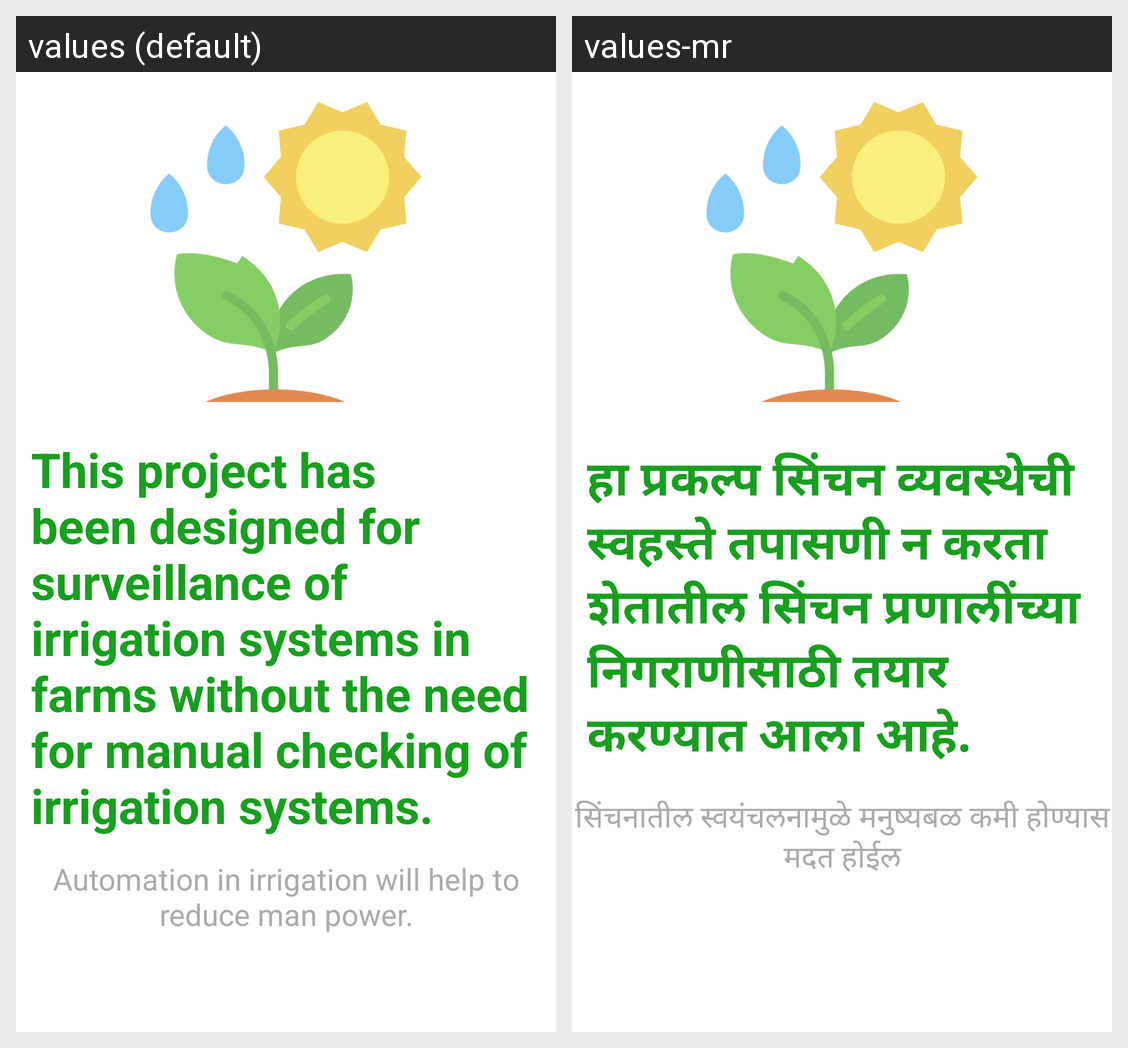

Strings drawn on this Android screen and how each of the app's shown locales translates them:
Android screen res/layout/slider3.xml rendered under 2 locales, left to right: values (default), values-mr. Device: Nexus 5 (rendered at 1080×1920; each locale shown at half size, 540×960, under a caption strip naming it); theme Theme.SmartIrrigationSystem.
Strings drawn on this screen, with the default value and each locale's value (text and hints the layout hard-codes, and strings that could not be matched under every locale, appear in the picture but are not listed):

save_trees
  values: This project has been designed for surveillance of irrigation systems in farms without the need for manual checking of irrigation systems.
  values-mr: हा प्रकल्प सिंचन व्यवस्थेची स्वहस्ते तपासणी न करता शेतातील सिंचन प्रणालींच्या निगराणीसाठी तयार करण्यात आला आहे.

trees_des
  values: Automation in irrigation will help to reduce man power.
  values-mr: सिंचनातील स्वयंचलनामुळे मनुष्यबळ कमी होण्यास मदत होईल
